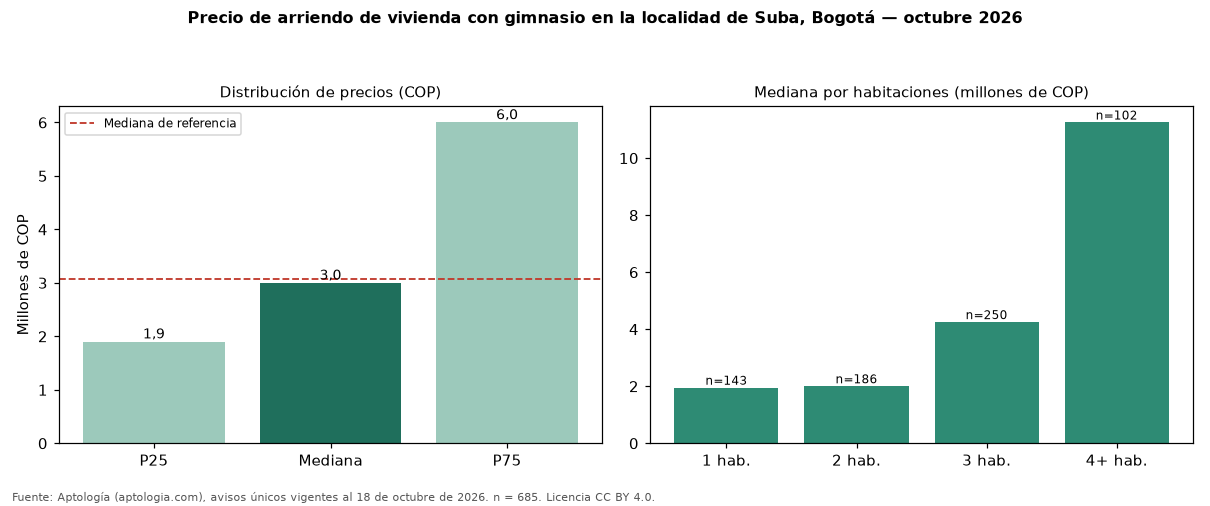

Values plotted in this chart, from the file beside it:
seccion, metrica, valor_cop, n
precio, p25, 1900000, 685
precio, mediana, 3000000, 685
precio, p75, 6000000, 685
cop_por_m2, p25, 35635, 685
cop_por_m2, mediana, 43068, 685
cop_por_m2, p75, 51351, 685
area, area_mediana_m2, 73.0, 685
habitaciones, 1, 1950000, 143
habitaciones, 2, 2000000, 186
habitaciones, 3, 4250000, 250
habitaciones, 4+, 11250000, 102
administracion, mediana, 500000, 324
estrato, moda, 4, 
parqueadero, porcentaje_con_parqueadero, 73.1, 685
referencia, mediana_referencia, 3079400, 2387
referencia, mediana_cop_por_m2_referencia, 37500, 2387
comparacion, mediana_grupo_opuesto, 3200000, 1525
